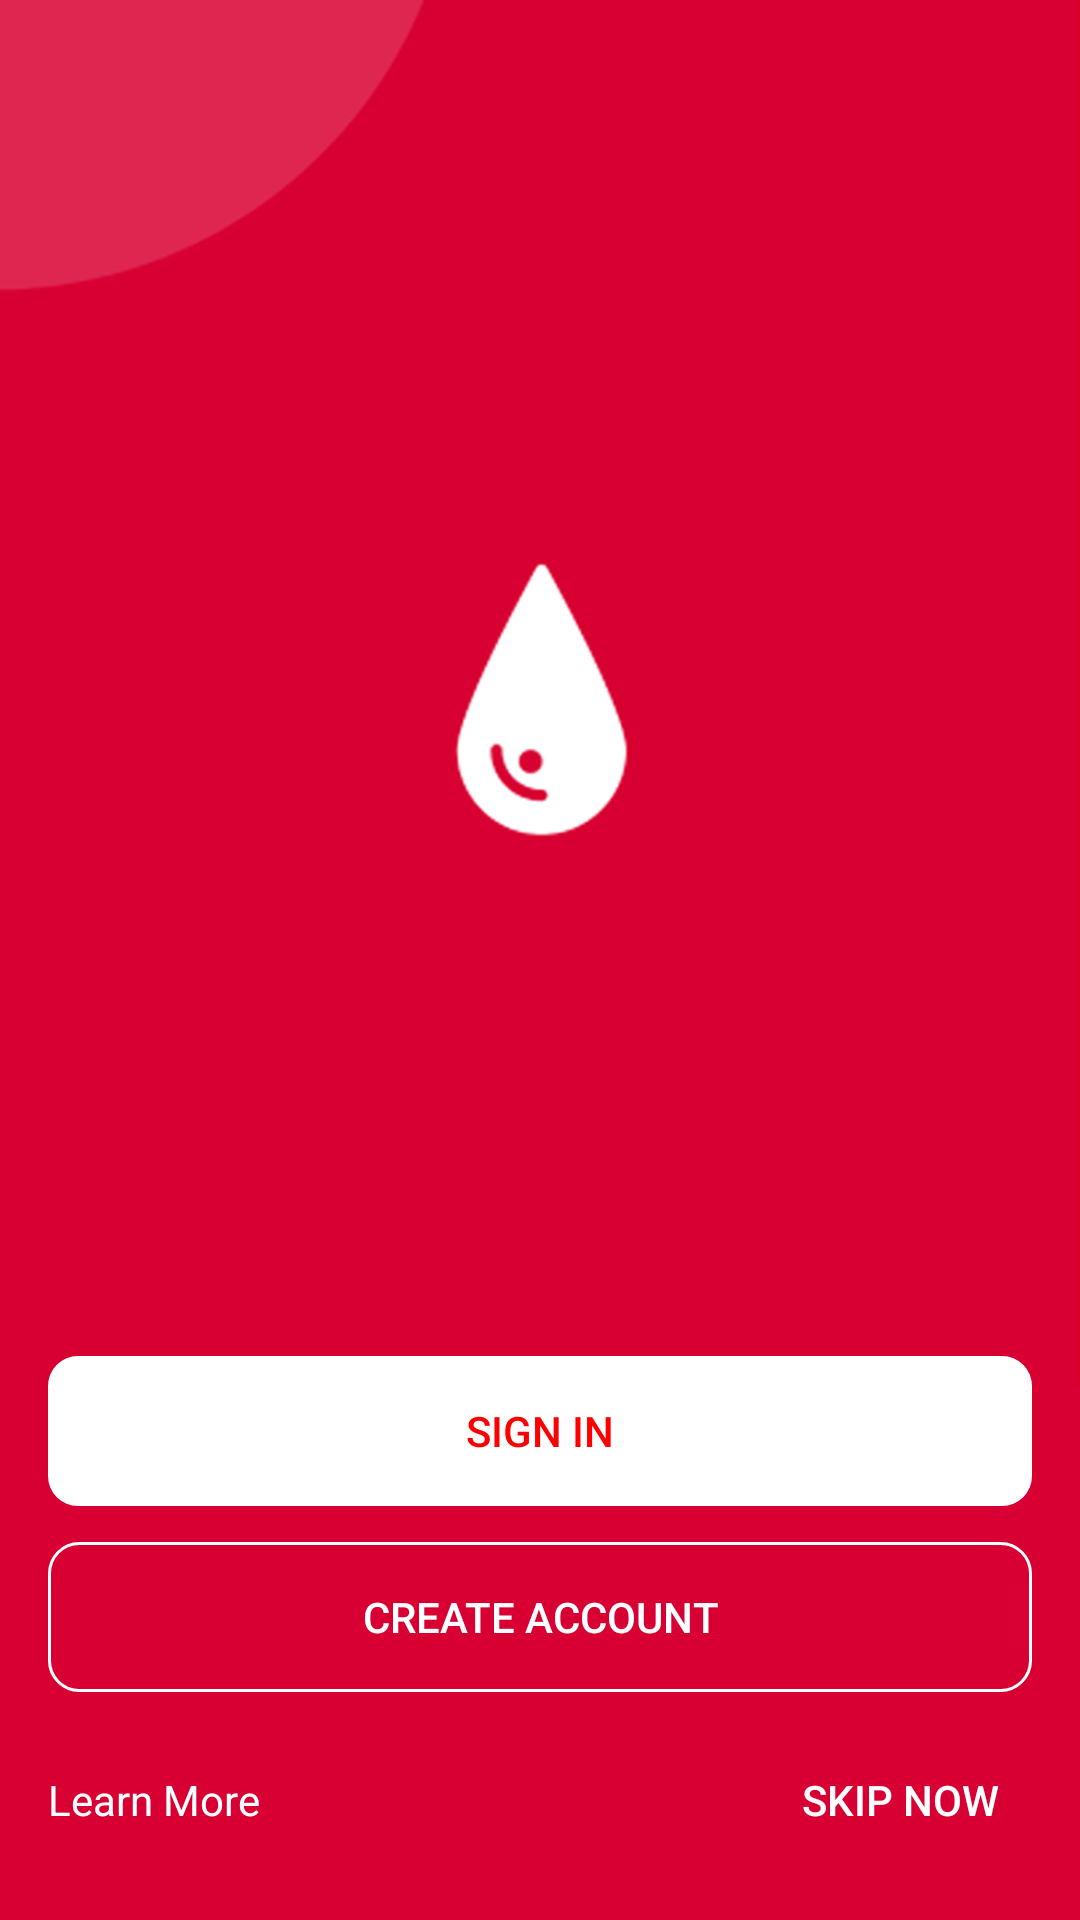

Here is an Android app screen rendered from its layout file. Give the layout XML and the strings, colors and styles it references.
<!-- AndroidManifest.xml: application theme Theme.BloodBankingApp -->
<!-- res/layout/activity_main.xml -->
<?xml version="1.0" encoding="utf-8"?>
<androidx.constraintlayout.widget.ConstraintLayout xmlns:android="http://schemas.android.com/apk/res/android"
    xmlns:app="http://schemas.android.com/apk/res-auto"
    xmlns:tools="http://schemas.android.com/tools"
    android:layout_width="match_parent"
    android:layout_height="match_parent"
    tools:context=".MainActivity">

    <ImageView
        android:layout_width="match_parent"
        android:layout_height="match_parent"
        android:scaleType="centerCrop"
        android:src="@drawable/home_bg" />


    <LinearLayout
        android:layout_width="match_parent"
        android:layout_height="wrap_content"
        android:gravity="center_horizontal"
        android:orientation="vertical"
        android:padding="16dp"
        app:layout_constraintBottom_toBottomOf="parent">


        <android.widget.Button
            android:layout_width="match_parent"
            android:layout_height="wrap_content"
            android:layout_marginBottom="12dp"
            android:height="50dp"
            android:background="@drawable/rounded_corner"
            android:backgroundTint="@color/white"
            android:text="@string/sign_in"
            android:textColor="#ff0000"
            android:id="@+id/login_btn"
            />

        <android.widget.Button
            android:layout_width="match_parent"
            android:layout_height="wrap_content"
            android:layout_marginBottom="12dp"
            android:height="50dp"
            android:background="@drawable/border_with_rounded_corner"
            android:text="@string/create_account"
            android:textColor="@color/white"
            android:id="@+id/signup_btn"
            />

        <LinearLayout
            android:layout_width="match_parent"
            android:layout_height="wrap_content"
            android:orientation="horizontal">

            <TextView
                android:layout_width="wrap_content"
                android:layout_height="wrap_content"
                android:text="@string/learn_more"
                android:textColor="@color/white" />

            <View
                android:layout_width="0dp"
                android:layout_height="0dp"
                android:layout_weight="1"

                />

            <android.widget.Button
                android:layout_width="wrap_content"
                android:layout_height="wrap_content"
                android:background="@null"
                android:drawableRight="@drawable/ic_baseline_arrow_right_alt_24"
                android:text="@string/skip_now"
                android:id="@+id/skip_btn"
                android:textColor="@color/white" />

        </LinearLayout>




    </LinearLayout>


</androidx.constraintlayout.widget.ConstraintLayout>
<!-- resources referenced by this layout -->
<resources>
  <color name="white">#FFFFFFFF</color>
  <!-- drawable border_with_rounded_corner (drawable-v24) -->
  <?xml version="1.0" encoding="utf-8" ?>
  <shape
      xmlns:android="http://schemas.android.com/apk/res/android"
      >
      <stroke
          android:width="1dp"
          android:color="#fff"
          />
      <corners android:radius="10dp" />
  </shape>
  <!-- drawable home_bg: png bitmap (drawable-v24, 46355 bytes) -->
  <!-- drawable rounded_corner (drawable-v24) -->
  <?xml version="1.0" encoding="utf-8" ?>
  <shape xmlns:android="http://schemas.android.com/apk/res/android">
      <corners android:radius="10dp" />
  </shape>
  <string name="create_account">Create Account</string>
  <string name="learn_more">Learn More</string>
  <string name="sign_in">Sign in</string>
  <string name="skip_now">Skip Now</string>
  <style name="Theme.BloodBankingApp" parent="Theme.MaterialComponents.DayNight.NoActionBar">
          
          <item name="colorPrimary">@color/primary_main</item>
          <item name="colorPrimaryVariant">@color/purple_700</item>
          <item name="colorOnPrimary">@color/black</item>
          
          <item name="colorSecondary">@color/teal_200</item>
          <item name="colorSecondaryVariant">@color/teal_700</item>
          <item name="colorOnSecondary">@color/black</item>
          
          <item name="android:statusBarColor" tools:targetApi="l">?attr/colorPrimaryVariant</item>
          
  
      </style>
  <color name="primary_main">#DE2C2C</color>
  <color name="purple_700">#FF3700B3</color>
  <color name="black">#FF000000</color>
  <color name="teal_200">#FF03DAC5</color>
  <color name="teal_700">#FF018786</color>
</resources>
